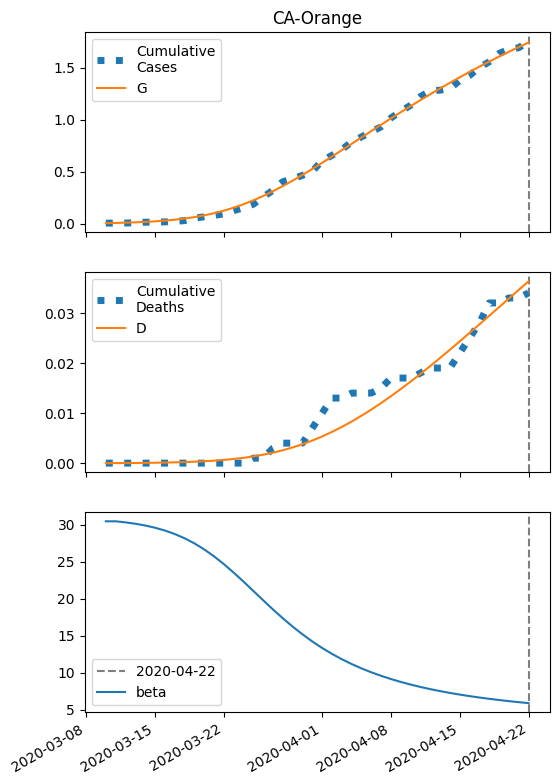

The data file committed next to this chart (first rows):
series, 2020-03-10, 2020-03-11, 2020-03-12, 2020-03-13, 2020-03-14, 2020-03-15, 2020-03-16, 2020-03-17, 2020-03-18, 2020-03-19, 2020-03-20, 2020-03-21, 2020-03-22, 2020-03-23, 2020-03-24, 2020-03-25, 2020-03-26, 2020-03-27, 2020-03-28, 2020-03-29, 2020-03-30, 2020-03-31, 2020-04-01
S, 40232, 40230, 40228, 40224, 40220, 40215, 40208, 40199, 40188, 40174, 40157, 40137, 40113, 40084, 40051, 40013, 39971, 39926, 39876, 39824, 39769, 39711, 39652
I, 5.0, 6.53, 8.517, 11.09, 14.4, 18.65, 24.06, 30.9, 39.46, 50.03, 62.92, 78.37, 96.56, 117.6, 141.3, 167.5, 195.9, 226, 257.3, 289.2, 321.2, 352.8, 383.5
IH, 0.2, 0.2925, 0.3966, 0.5241, 0.686, 0.8935, 1.159, 1.499, 1.929, 2.471, 3.144, 3.971, 4.972, 6.163, 7.553, 9.146, 10.93, 12.89, 15.01, 17.24, 19.54, 21.89, 24.24
IN, 0.2, 0.3937, 0.6426, 0.9631, 1.376, 1.909, 2.595, 3.477, 4.603, 6.037, 7.849, 10.12, 12.94, 16.39, 20.58, 25.59, 31.48, 38.33, 46.17, 55.02, 64.86, 75.67, 87.41
D, 0.01, 0.01747, 0.0284, 0.04322, 0.06281, 0.08844, 0.1218, 0.1652, 0.2212, 0.2933, 0.3856, 0.5031, 0.6515, 0.8373, 1.068, 1.35, 1.692, 2.1, 2.582, 3.143, 3.787, 4.517, 5.335
R, 0.0, 0.1063, 0.2649, 0.4833, 0.7756, 1.162, 1.668, 2.33, 3.188, 4.297, 5.722, 7.541, 9.844, 12.74, 16.33, 20.75, 26.13, 32.58, 40.23, 49.19, 59.53, 71.34, 84.66
G, 5.0, 6.93, 9.44, 12.69, 16.89, 22.29, 29.2, 37.96, 48.99, 62.72, 79.61, 100.1, 124.6, 153.3, 186.4, 223.9, 265.8, 311.5, 360.9, 413.4, 468.5, 525.8, 584.7
H, 3567, 3567, 3567, 3567, 3567, 3567, 3567, 3567, 3567, 3567, 3567, 3567, 3567, 3567, 3567, 3567, 3567, 3567, 3567, 3567, 3567, 3567, 3567
beta, 30.48, 30.48, 30.33, 30.15, 29.91, 29.61, 29.23, 28.76, 28.19, 27.5, 26.69, 25.75, 24.7, 23.55, 22.33, 21.07, 19.81, 18.56, 17.37, 16.25, 15.2, 14.24, 13.36
